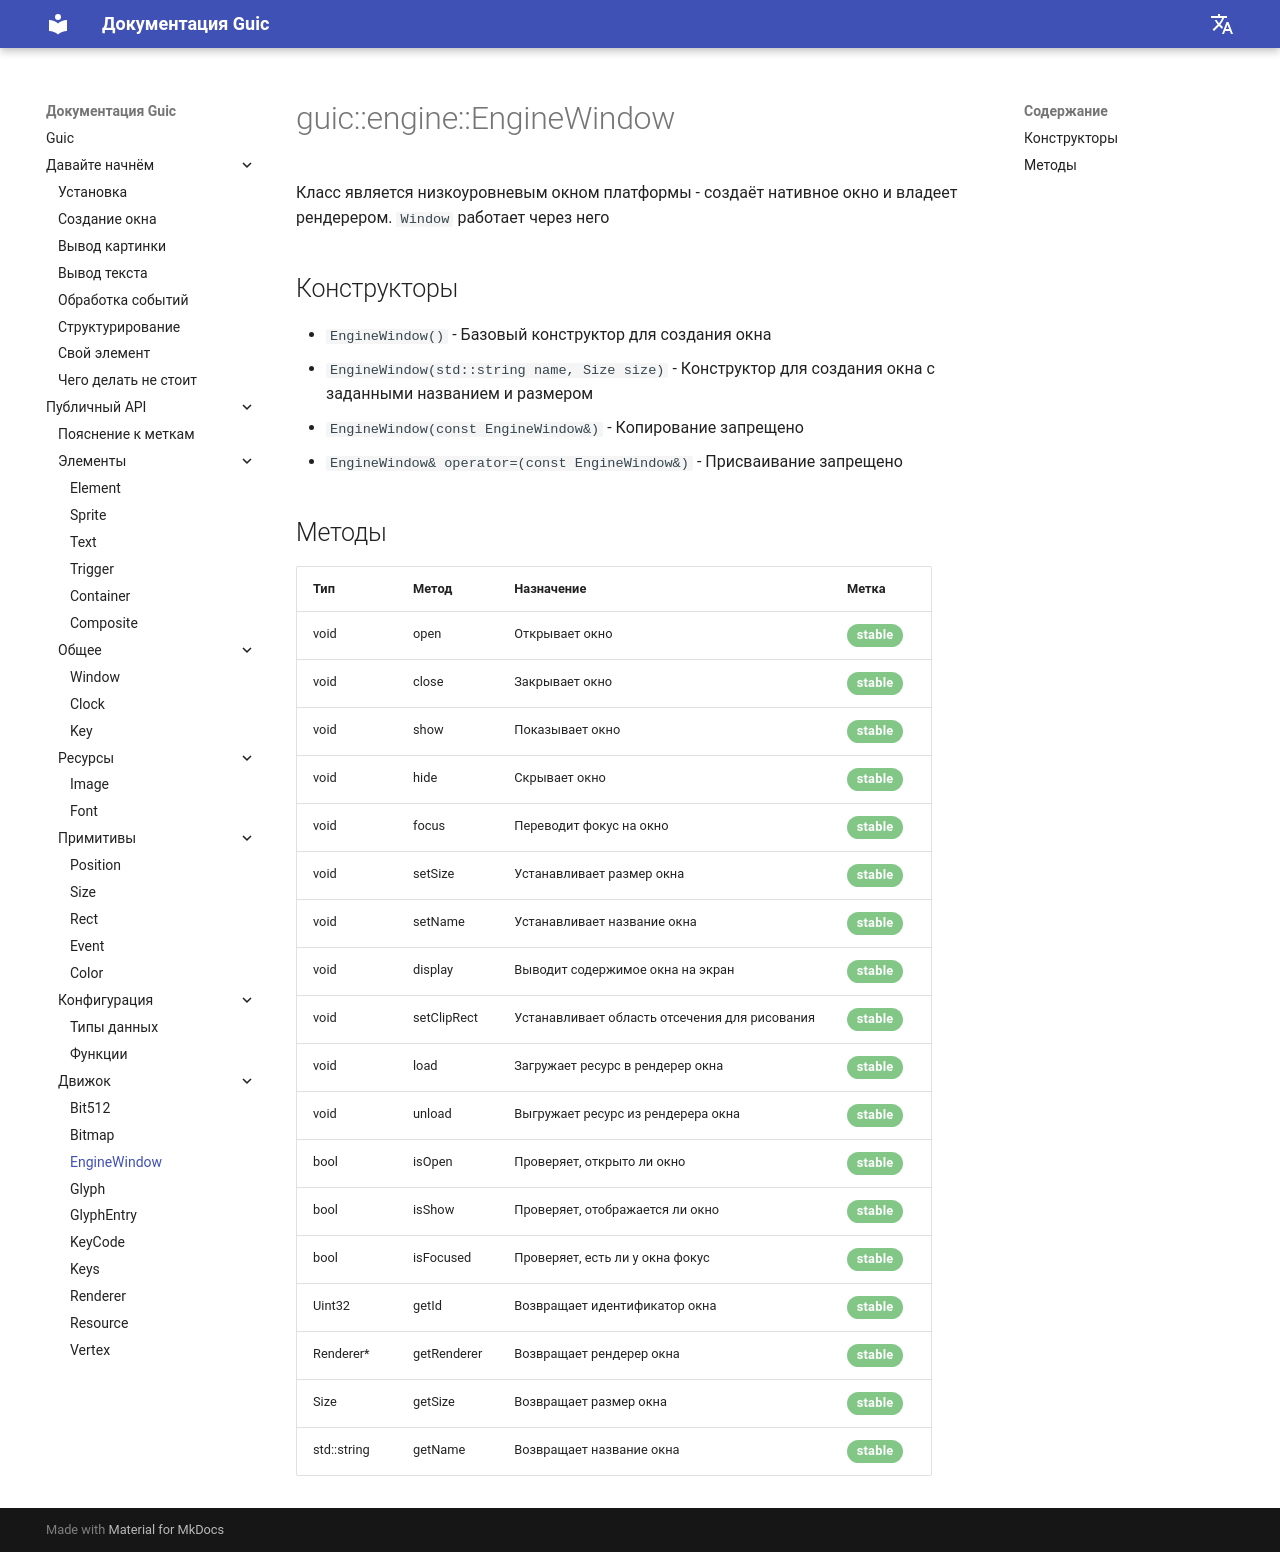

repository: SlideeeX/slideeex.github.io · page: Guic/ru/engine_window/index.html · generator: mkdocs

# guic::engine::EngineWindow
Класс является низкоуровневым окном платформы - создаёт нативное окно и владеет рендерером. `Window` работает через него

## Конструкторы

* `EngineWindow()` - Базовый конструктор для создания окна
* `EngineWindow(std::string name, Size size)` - Конструктор для создания окна с заданными названием и размером
* `EngineWindow(const EngineWindow&)` - Копирование запрещено
* `EngineWindow& operator=(const EngineWindow&)` - Присваивание запрещено

## Методы

|Тип|Метод|Назначение|Метка|
|---|-----|----------|-----|
|void|open|Открывает окно|<span class="green-stable">stable</span>|
|void|close|Закрывает окно|<span class="green-stable">stable</span>|
|void|show|Показывает окно|<span class="green-stable">stable</span>|
|void|hide|Скрывает окно|<span class="green-stable">stable</span>|
|void|focus|Переводит фокус на окно|<span class="green-stable">stable</span>|
|void|setSize|Устанавливает размер окна|<span class="green-stable">stable</span>|
|void|setName|Устанавливает название окна|<span class="green-stable">stable</span>|
|void|display|Выводит содержимое окна на экран|<span class="green-stable">stable</span>|
|void|setClipRect|Устанавливает область отсечения для рисования|<span class="green-stable">stable</span>|
|void|load|Загружает ресурс в рендерер окна|<span class="green-stable">stable</span>|
|void|unload|Выгружает ресурс из рендерера окна|<span class="green-stable">stable</span>|
|bool|isOpen|Проверяет, открыто ли окно|<span class="green-stable">stable</span>|
|bool|isShow|Проверяет, отображается ли окно|<span class="green-stable">stable</span>|
|bool|isFocused|Проверяет, есть ли у окна фокус|<span class="green-stable">stable</span>|
|Uint32|getId|Возвращает идентификатор окна|<span class="green-stable">stable</span>|
|Renderer*|getRenderer|Возвращает рендерер окна|<span class="green-stable">stable</span>|
|Size|getSize|Возвращает размер окна|<span class="green-stable">stable</span>|
|std::string|getName|Возвращает название окна|<span class="green-stable">stable</span>|
